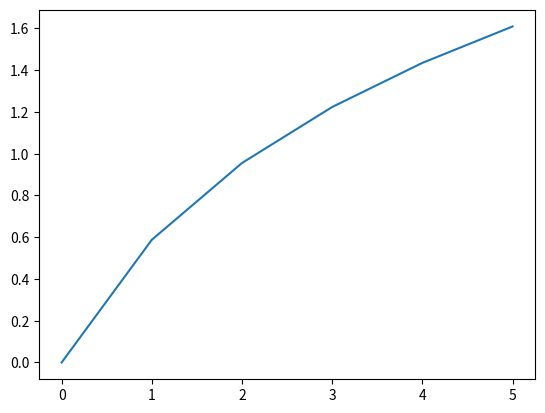

Here is the Python script that generated this plot:
import matplotlib.pyplot as pl
import numpy as np
import pandas as pd
a = np.linspace(1,5,6)
b = np.log(a)
pl.plot(b)
pl.show()
pl.xlabel('ok')
pl.ylabel('k')
pl.show()
